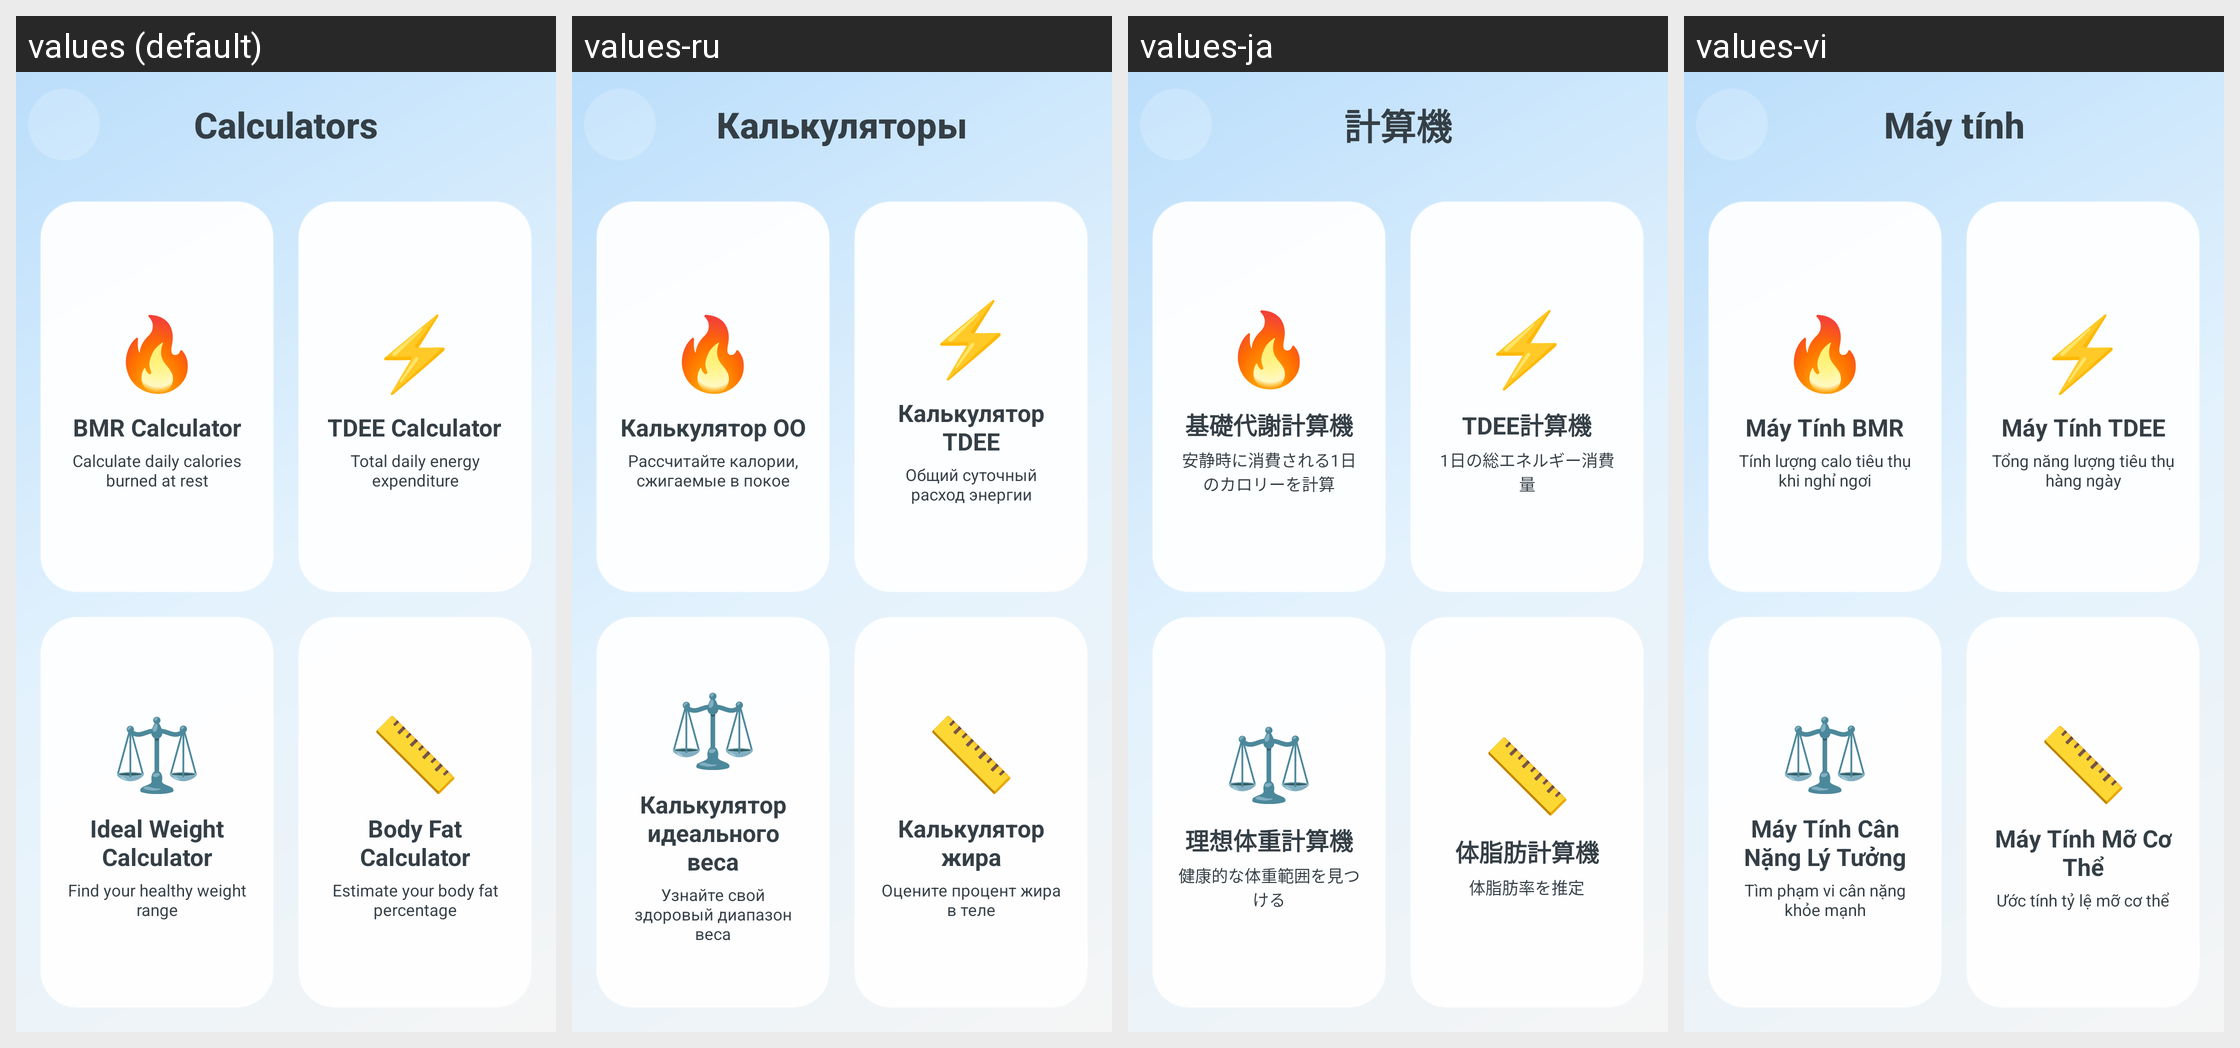

This grid shows one Android layout under several languages. Give, for every string resource on the screen, its name, the default text and each shown locale's text.
Android screen res/layout/a_calculators.xml rendered under 4 locales, left to right: values (default), values-ru, values-ja, values-vi. Device: Nexus 5 (rendered at 1080×1920; each locale shown at half size, 540×960, under a caption strip naming it); theme AppTheme.
Other locales in the repository, not shown: values-ar, values-de, values-es, values-fr, values-hi, values-id, values-it, values-ko, values-nl, values-pt, values-th, values-tr, values-zh.
Strings drawn on this screen, with the default value and each locale's value (text and hints the layout hard-codes, and strings that could not be matched under every locale, appear in the picture but are not listed):

calculators
  values: Calculators
  values-ru: Калькуляторы
  values-ja: 計算機
  values-vi: Máy tính

bmr_calculator
  values: BMR Calculator
  values-ru: Калькулятор ОО
  values-ja: 基礎代謝計算機
  values-vi: Máy Tính BMR

bmr_description
  values: Calculate daily calories burned at rest
  values-ru: Рассчитайте калории, сжигаемые в покое
  values-ja: 安静時に消費される1日のカロリーを計算
  values-vi: Tính lượng calo tiêu thụ khi nghỉ ngơi

tdee_calculator
  values: TDEE Calculator
  values-ru: Калькулятор TDEE
  values-ja: TDEE計算機
  values-vi: Máy Tính TDEE

tdee_description
  values: Total daily energy expenditure
  values-ru: Общий суточный расход энергии
  values-ja: 1日の総エネルギー消費量
  values-vi: Tổng năng lượng tiêu thụ hàng ngày

ideal_weight_calculator
  values: Ideal Weight Calculator
  values-ru: Калькулятор идеального веса
  values-ja: 理想体重計算機
  values-vi: Máy Tính Cân Nặng Lý Tưởng

ideal_weight_description
  values: Find your healthy weight range
  values-ru: Узнайте свой здоровый диапазон веса
  values-ja: 健康的な体重範囲を見つける
  values-vi: Tìm phạm vi cân nặng khỏe mạnh

body_fat_calculator
  values: Body Fat Calculator
  values-ru: Калькулятор жира
  values-ja: 体脂肪計算機
  values-vi: Máy Tính Mỡ Cơ Thể

body_fat_description
  values: Estimate your body fat percentage
  values-ru: Оцените процент жира в теле
  values-ja: 体脂肪率を推定
  values-vi: Ước tính tỷ lệ mỡ cơ thể
